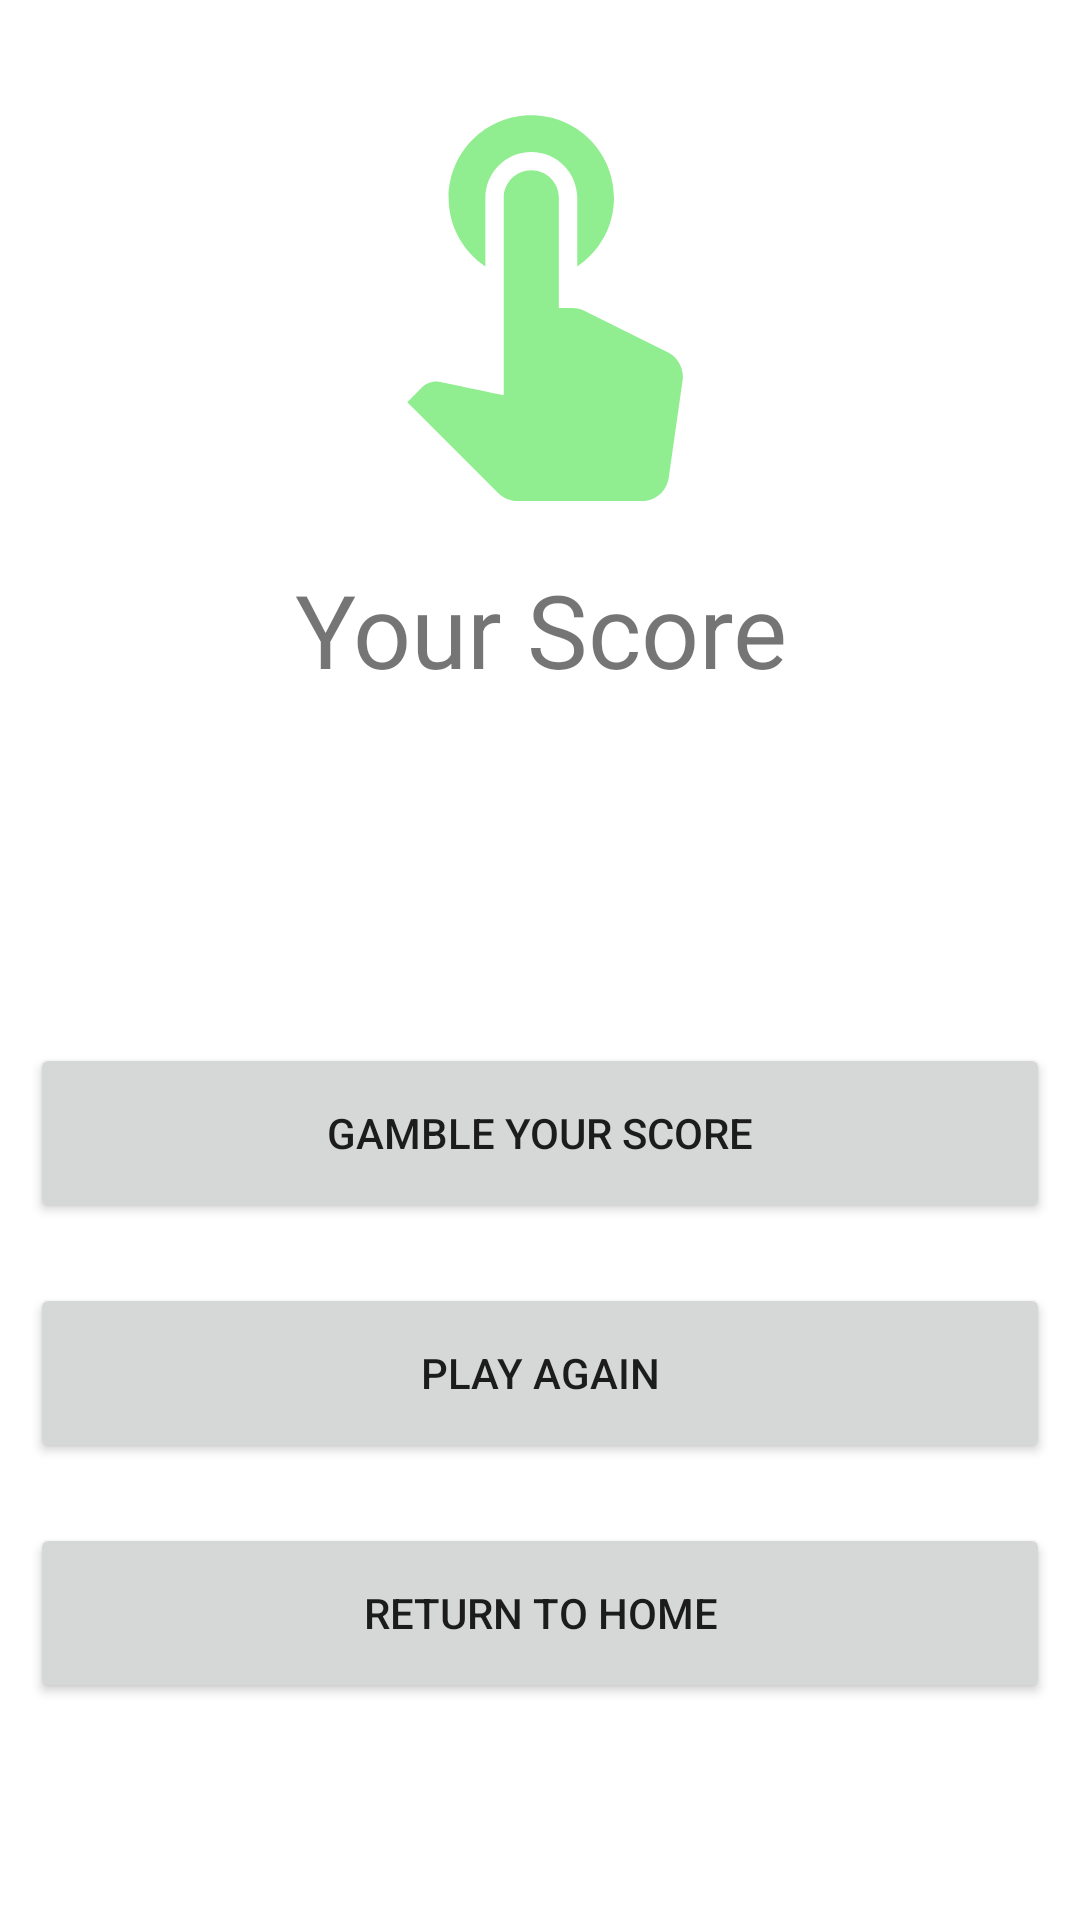

Here is an Android app screen rendered from its layout file. Give the layout XML and the strings, colors and styles it references.
<!-- AndroidManifest.xml: application theme Theme.Click -->
<!-- res/layout/fragment_score.xml -->
<?xml version="1.0" encoding="utf-8"?>
<layout xmlns:android="http://schemas.android.com/apk/res/android"
    xmlns:app="http://schemas.android.com/apk/res-auto"
    xmlns:tools="http://schemas.android.com/tools">

    <data>
        <import type="android.view.View" />
<variable
    name="scoreViewModel"
    type="com.example.click.ScoreViewModel" />
    </data>

    <LinearLayout
        android:layout_width="match_parent"
        android:layout_height="match_parent"
        android:orientation="vertical"
        tools:context=".ScoreFragment">

        <ImageView
            android:id="@+id/imageView2"
            android:layout_width="match_parent"
            android:layout_height="147dp"
            android:src="@drawable/ic_baseline_touch_app_24"
            android:layout_marginTop="20dp"/>

        <TextView
            android:id="@+id/scorelabel"
            android:layout_width="match_parent"
            android:layout_height="wrap_content"
            android:text="Your Score"
            android:textSize="34sp"
            android:textAlignment="center"
            android:layout_margin="20dp"/>

        <TextView
            android:id="@+id/scorefrgtvscore"
            android:layout_width="match_parent"
            android:layout_height="wrap_content"
            android:text="@{scoreViewModel.finalscore.toString()}"
            android:textSize="34sp"
            android:textAlignment="center"
            android:layout_margin="20dp"
            />

        <Button
            android:id="@+id/scorefrgbtngamble"
            android:layout_width="match_parent"
            android:layout_height="60dp"
            android:text="Gamble your score"
            android:visibility="@{scoreViewModel.hasgambled ? View.GONE : View.VISIBLE}"
            android:layout_margin="10dp"/>

        <Button
            android:id="@+id/scorefrgbtnplay"
            android:layout_width="match_parent"
            android:layout_height="60dp"
            android:text="play again"
            android:layout_margin="10dp"/>

        <Button
            android:id="@+id/scorefrgbtntitle"
            android:layout_width="match_parent"
            android:layout_height="60dp"
            android:text="return to home"
            android:layout_margin="10dp"/>
    </LinearLayout>
</layout>
<!-- resources referenced by this layout -->
<resources>
  <!-- drawable ic_baseline_touch_app_24 (drawable) -->
  <vector android:height="24dp" android:tint="@color/green"
      android:viewportHeight="24" android:viewportWidth="24"
      android:width="24dp" xmlns:android="http://schemas.android.com/apk/res/android">
      <path android:fillColor="@android:color/white" android:pathData="M9,11.24V7.5C9,6.12 10.12,5 11.5,5S14,6.12 14,7.5v3.74c1.21,-0.81 2,-2.18 2,-3.74C16,5.01 13.99,3 11.5,3S7,5.01 7,7.5C7,9.06 7.79,10.43 9,11.24zM18.84,15.87l-4.54,-2.26c-0.17,-0.07 -0.35,-0.11 -0.54,-0.11H13v-6C13,6.67 12.33,6 11.5,6S10,6.67 10,7.5v10.74c-3.6,-0.76 -3.54,-0.75 -3.67,-0.75c-0.31,0 -0.59,0.13 -0.79,0.33l-0.79,0.8l4.94,4.94C9.96,23.83 10.34,24 10.75,24h6.79c0.75,0 1.33,-0.55 1.44,-1.28l0.75,-5.27c0.01,-0.07 0.02,-0.14 0.02,-0.2C19.75,16.63 19.37,16.09 18.84,15.87z"/>
  </vector>
  <style name="Theme.Click" parent="Theme.MaterialComponents.DayNight.DarkActionBar">
          
          <item name="colorPrimary">@color/orange</item>
          <item name="colorPrimaryVariant">@color/orange</item>
          <item name="colorOnPrimary">@color/white</item>
          
          <item name="colorSecondary">@color/teal_200</item>
          <item name="colorSecondaryVariant">@color/teal_700</item>
          <item name="colorOnSecondary">@color/black</item>
          
          <item name="android:statusBarColor">?attr/colorPrimaryVariant</item>
          
      </style>
  <color name="green">#90EE90</color>
  <color name="orange">#FF5733</color>
  <color name="white">#FFFFFFFF</color>
  <color name="teal_200">#FF03DAC5</color>
  <color name="teal_700">#FF018786</color>
  <color name="black">#FF000000</color>
</resources>
